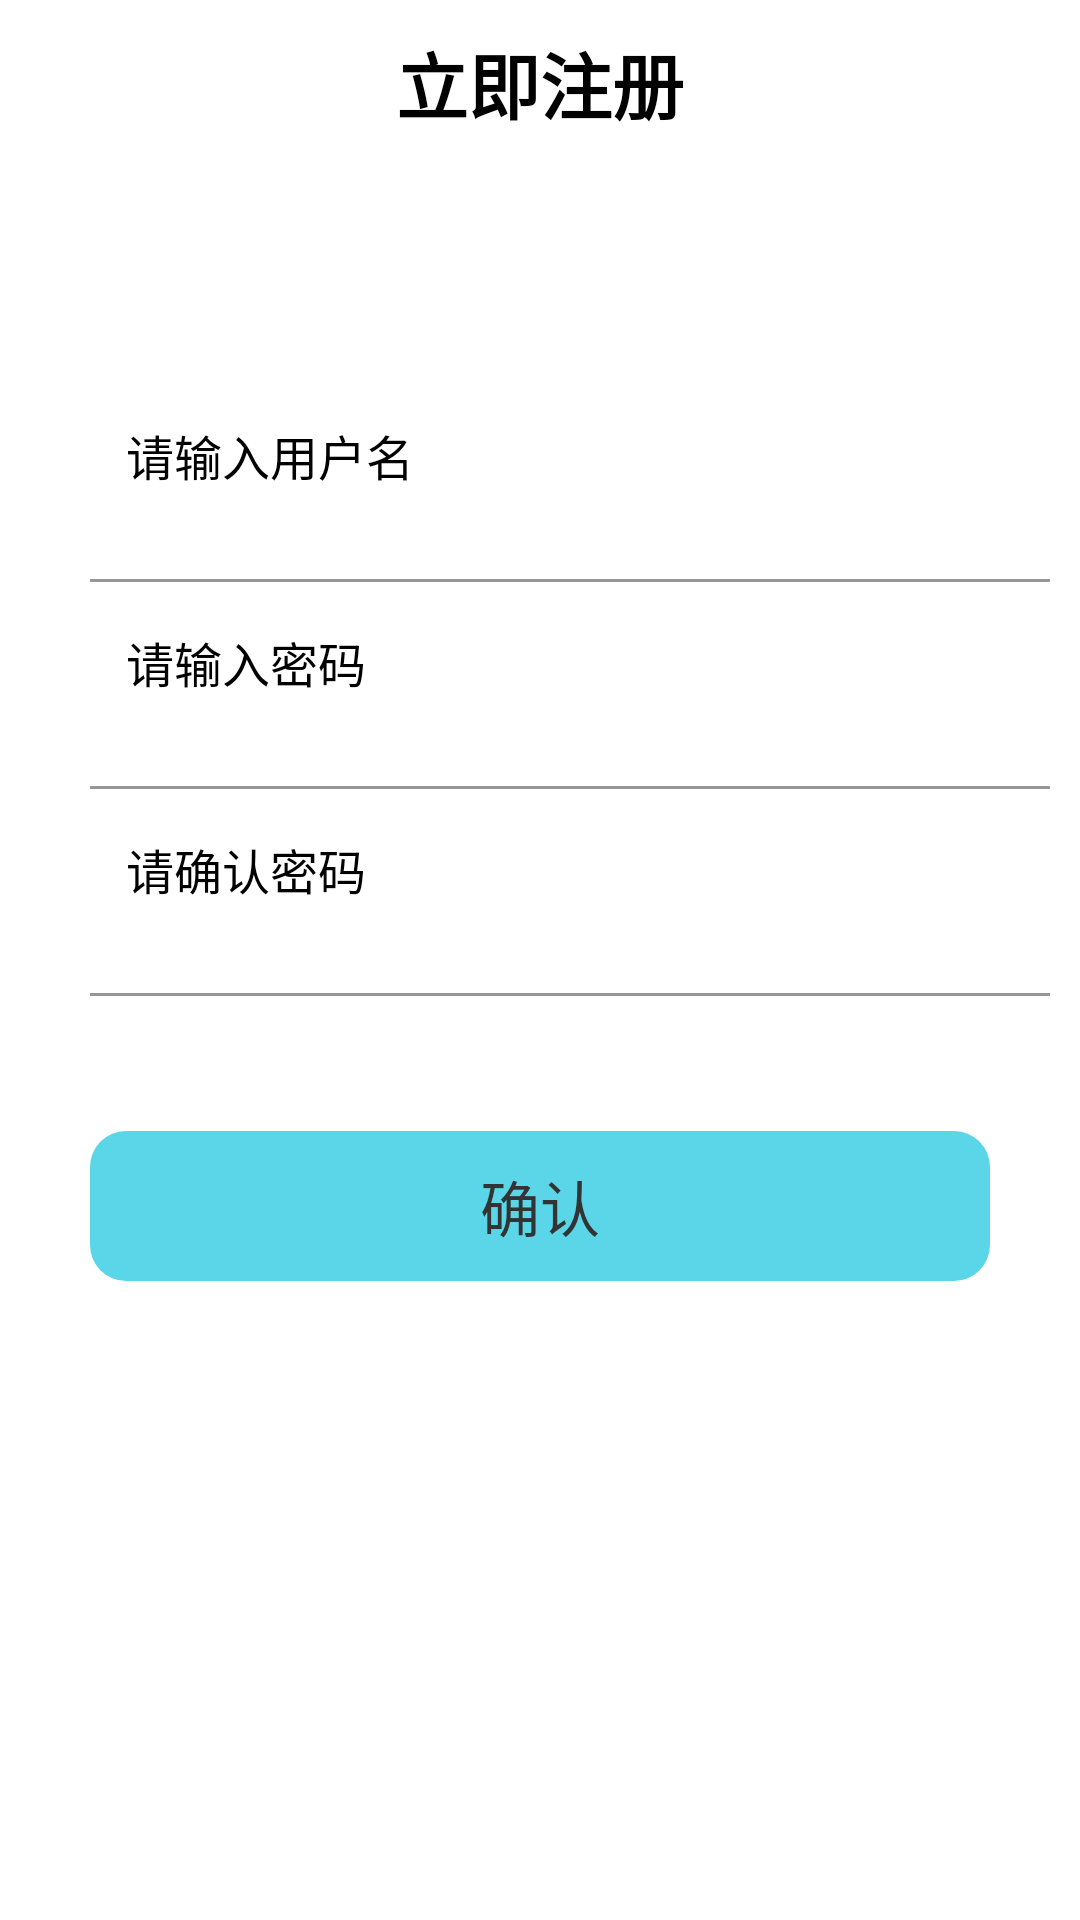

Here is an Android app screen rendered from its layout file. Give the layout XML and the strings, colors and styles it references.
<!-- AndroidManifest.xml: application theme AppTheme -->
<!-- res/layout/activity_register.xml -->
<?xml version="1.0" encoding="utf-8"?>
<LinearLayout xmlns:android="http://schemas.android.com/apk/res/android"
    xmlns:app="http://schemas.android.com/apk/res-auto"
    android:layout_width="match_parent"
    android:layout_height="match_parent"
    android:orientation="vertical">

    <TextView
        android:id="@+id/tv_title"
        android:layout_width="match_parent"
        android:layout_height="wrap_content"
        android:layout_marginTop="@dimen/text_size_10"
        android:gravity="center"
        android:text="@string/register"
        android:textSize="@dimen/text_size_24"
        android:textStyle="bold" />

    <LinearLayout
        android:layout_width="match_parent"
        android:layout_height="wrap_content"
        android:gravity="center_horizontal"
        android:orientation="horizontal">

        <ImageView
            android:id="@+id/iv_logo"
            android:layout_width="wrap_content"
            android:layout_height="wrap_content"
            android:layout_marginTop="60sp"
            android:layout_marginBottom="20sp"

            app:srcCompat="@drawable/ic_logo" />

    </LinearLayout>






























    <RelativeLayout
        android:id="@+id/rl_phone"
        android:layout_width="match_parent"
        android:layout_height="wrap_content"
        android:layout_marginTop="15dp"
        android:layout_marginLeft="32dp"
        android:layout_marginRight="32dp">

        <ImageView
            android:id="@+id/iv_phone"
            android:layout_width="wrap_content"
            android:layout_height="wrap_content"
            app:srcCompat="@drawable/ic_phone" />

        <EditText
            android:id="@+id/edt_ID"
            android:layout_width="match_parent"
            android:layout_height="48dp"
            android:layout_centerVertical="true"
            android:layout_marginLeft="@dimen/text_size_10"
            android:layout_toEndOf="@id/iv_phone"
            android:background="@null"
            android:hint="请输入用户名"
            android:maxLength="11"
            android:textSize="@dimen/text_size_16" />

    </RelativeLayout>

    <View
        android:layout_width="match_parent"
        android:layout_height="1dp"
        android:layout_marginStart="30dp"
        android:layout_marginTop="5dp"
        android:layout_marginEnd="10dp"
        android:background="@color/darkGray" />


    <RelativeLayout
        android:id="@+id/rl_password"
        android:layout_width="match_parent"
        android:layout_height="wrap_content"
        android:layout_marginTop="15dp"
        android:layout_marginLeft="32dp"
        android:layout_marginRight="32dp">

        <ImageView
            android:id="@+id/iv_password"
            android:layout_width="wrap_content"
            android:layout_height="wrap_content"
            app:srcCompat="@drawable/ic_password" />

        <EditText
            android:id="@+id/edt_password"
            android:layout_width="match_parent"
            android:layout_height="48dp"
            android:layout_centerVertical="true"
            android:layout_marginLeft="@dimen/text_size_10"
            android:layout_toEndOf="@id/iv_password"
            android:background="@null"
            android:hint="请输入密码"
            android:inputType="textPassword"
            android:maxLength="32"
            android:textSize="@dimen/text_size_16" />

        <ImageView
            android:id="@+id/iv_is_visible"
            android:layout_width="wrap_content"
            android:layout_height="wrap_content"
            android:layout_alignParentEnd="true"
            android:layout_marginEnd="5dp"
            app:srcCompat="@drawable/ic_close_eye" />
    </RelativeLayout>

    <View
        android:layout_width="match_parent"
        android:layout_height="1dp"
        android:layout_marginStart="30dp"
        android:layout_marginTop="5dp"
        android:layout_marginEnd="10dp"
        android:background="@color/darkGray" />

    <RelativeLayout
        android:id="@+id/rl_new_password"
        android:layout_width="match_parent"
        android:layout_height="wrap_content"
        android:layout_marginLeft="32dp"
        android:layout_marginTop="15dp"
        android:layout_marginRight="32dp">

        <ImageView
            android:id="@+id/iv_new_password"
            android:layout_width="wrap_content"
            android:layout_height="wrap_content"
            app:srcCompat="@drawable/ic_password" />

        <EditText
            android:id="@+id/edt_new_password"
            android:layout_width="match_parent"
            android:layout_height="48dp"
            android:layout_centerVertical="true"
            android:layout_marginLeft="@dimen/text_size_10"
            android:layout_toEndOf="@id/iv_new_password"
            android:background="@null"
            android:hint="请确认密码"
            android:inputType="textPassword"
            android:maxLength="32"
            android:textSize="@dimen/text_size_16" />

        <ImageView
            android:id="@+id/iv_visible"
            android:layout_width="wrap_content"
            android:layout_height="wrap_content"
            android:layout_alignParentEnd="true"
            android:layout_centerVertical="true"
            android:layout_marginEnd="5dp"
            app:srcCompat="@drawable/ic_close_eye" />
    </RelativeLayout>

    <View
        android:id="@+id/v_line1"
        android:layout_width="match_parent"
        android:layout_height="1dp"
        android:layout_marginStart="30dp"
        android:layout_marginTop="5dp"
        android:layout_marginEnd="10dp"
        android:background="@color/darkGray" />


    <RadioGroup
        android:id="@+id/rg_type"
        android:layout_width="wrap_content"
        android:layout_height="wrap_content"
        android:layout_marginStart="30dp"
        android:layout_marginTop="15dp"
        android:orientation="horizontal">
    </RadioGroup>


    <Button
        android:id="@+id/btn_register_check"
        android:layout_width="match_parent"
        android:layout_height="50dp"
        android:layout_marginTop="30dp"
        android:layout_marginLeft="30dp"
        android:layout_marginRight="30dp"
        android:text="确认"
        android:gravity="center"
        android:textColor="@color/black"
        android:textSize="@dimen/text_size_20"
        android:background="@drawable/bg_btn_color_c"/>











</LinearLayout>
<!-- resources referenced by this layout -->
<resources>
  <color name="black">#FF333333</color>
  <color name="darkGray">#FF979797</color>
  <dimen name="text_size_10">10sp</dimen>
  <dimen name="text_size_16">16sp</dimen>
  <dimen name="text_size_20">20sp</dimen>
  <dimen name="text_size_24">24sp</dimen>
  <!-- drawable bg_btn_color_c (drawable) -->
  <?xml version="1.0" encoding="utf-8"?>
  <selector xmlns:android="http://schemas.android.com/apk/res/android">
      <item android:state_pressed="true">
          <shape>
              <solid android:color="@color/lightSlateGray"/>
              <corners android:radius="12dp"/>
          </shape>
      </item>
      <item android:state_pressed="false">
          <shape>
              <solid android:color="@color/turquoise"/>
              <corners android:radius="12dp"/>
          </shape>
      </item>
  </selector>
  <!-- drawable ic_logo (drawable) -->
  <vector xmlns:android="http://schemas.android.com/apk/res/android"
      android:width="171dp"
      android:height="128dp"
      android:viewportWidth="1368"
      android:viewportHeight="1024">
    <path
        android:pathData="M1308.74,325.59V543.19l52.8,60.2L1260.38,691.21l-92.27,-87.83L1223.87,543.19V361.61c-298.52,121.87 -379.44,159.37 -444.07,188.98a208.71,208.71 0,0 1,-179.6 4.93C533.09,531.34 235.56,418.35 80.14,345.82c-103.62,-49.34 -110.03,-79.93 0,-121.87 148.02,-55.76 374.5,-143.58 502.79,-191.94 75.99,-31.58 115.95,-46.87 185.52,-12.34 124.34,49.34 394.73,156.41 534.37,214.14 122.86,52.8 40.46,70.56 5.92,91.78z"
        android:fillColor="#4E8CEE"/>
    <path
        android:pathData="M792.63,641.87c72.04,-29.6 169.73,-78.45 275.82,-123.35v361.18A549.66,549.66 0,0 1,690.98 1023.77a581.24,581.24 0,0 1,-400.16 -144.57V543.19c81.91,33.06 174.18,61.18 285.19,98.68a290.13,290.13 0,0 0,218.09 0z"
        android:fillColor="#A6C5F6"/>
  </vector>
  <!-- drawable ic_name (drawable) -->
  <vector xmlns:android="http://schemas.android.com/apk/res/android"
      android:width="32dp"
      android:height="32dp"
      android:viewportWidth="1024"
      android:viewportHeight="1024">
    <path
        android:pathData="M788.8,288c0,153.6 -123.2,276.8 -276.8,276.8S235.2,441.6 235.2,288 358.4,12.8 512,12.8 788.8,134.4 788.8,288zM864,1012.8H136c-32,0 -46.4,-24 -46.4,-56 0,-190.4 139.2,-340.8 324.8,-340.8h171.2c185.6,0 347.2,152 347.2,342.4v-3.2c1.6,32 -36.8,56 -68.8,57.6z"
        android:fillColor="#333333"/>
  </vector>
  <!-- drawable ic_password (drawable) -->
  <vector xmlns:android="http://schemas.android.com/apk/res/android"
      android:width="32dp"
      android:height="32dp"
      android:viewportWidth="1024"
      android:viewportHeight="1024">
      <path
          android:fillColor="#FF000000"
          android:pathData="M821.38,385.24v-98.6C821.38,128.37 686.06,0 519.05,0S216.74,128.37 216.74,286.64v96.96C143,388.64 84.86,446.96 84.86,518.19v370.93C84.86,963.58 148.55,1024 227.13,1024h569.75c78.63,0 142.27,-60.4 142.27,-134.88L939.14,518.19c0,-66.59 -50.85,-121.92 -117.75,-132.92zM582.12,730.88v124.92L475.43,855.8v-122.87c-35.73,-17.63 -60.12,-53.06 -60.12,-93.88 0,-58.41 49.91,-105.7 111.54,-105.7s111.54,47.35 111.54,105.7c0,39.33 -22.64,73.65 -56.24,91.87zM725.5,383.23L311.54,383.23L311.54,304.21c0,-108.37 92.64,-196.29 207.02,-196.29S725.5,195.84 725.5,304.21zM725.5,383.23" />
  </vector>
  <string name="register">立即注册</string>
  <style name="AppTheme" parent="XUITheme.Phone">
          <item name="colorPrimary">@color/xui_config_color_main_theme</item>
          <item name="colorPrimaryDark">@color/xui_config_color_main_theme</item>
          <item name="colorAccent">@color/xui_config_color_main_theme</item>
      </style>
  <color name="lightSlateGray">#FF70818d</color>
  <color name="turquoise">#FF5AD6E8</color>
</resources>
